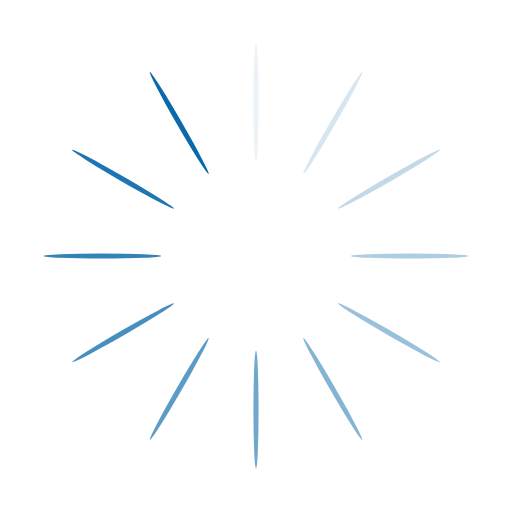
t = 0.00 s
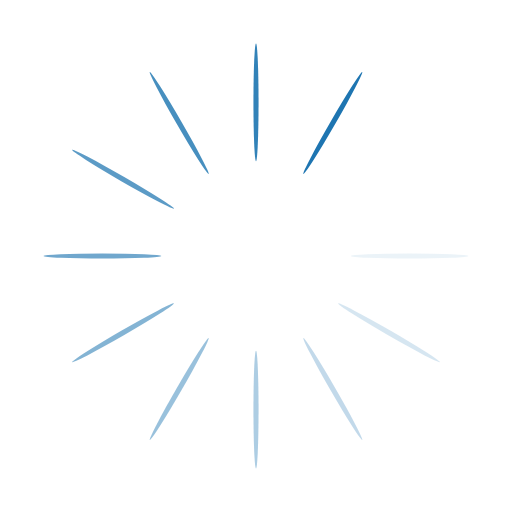
t = 0.16 s
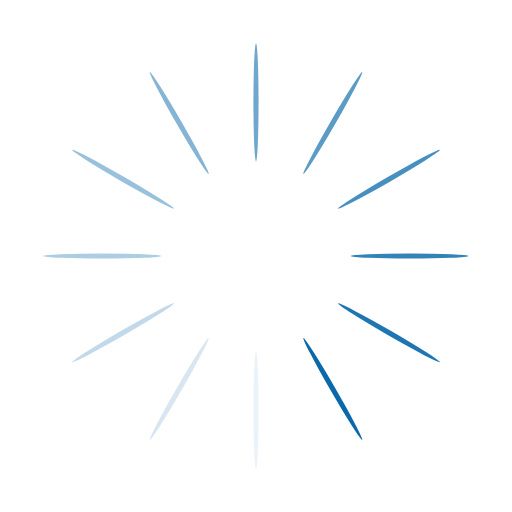
t = 0.33 s
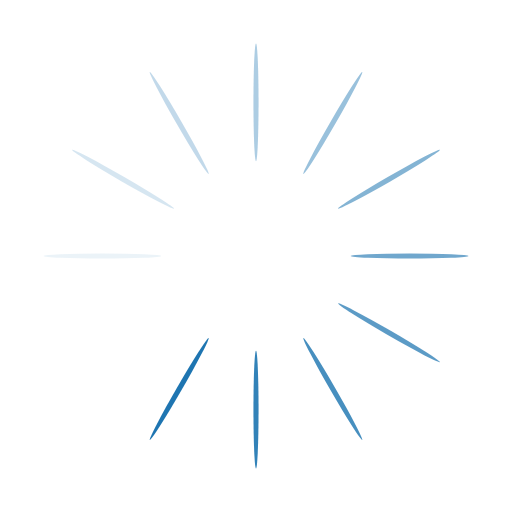
t = 0.49 s

The animated SVG that drew these frames (rendered in a browser with its animation timeline set to each time). Animation: 12 SMIL elements (animate=12); one cycle of 0.66 s, repeats indefinitely.

<?xml version="1.0" encoding="utf-8"?>
<svg xmlns="http://www.w3.org/2000/svg" xmlns:xlink="http://www.w3.org/1999/xlink" style="margin: auto; background: none; display: block; shape-rendering: auto;" width="217px" height="217px" viewBox="0 0 100 100" preserveAspectRatio="xMidYMid">
<g transform="rotate(0 50 50)">
  <rect x="49.5" y="8.5" rx="0.5" ry="11.5" width="1" height="23" fill="#0a69aa">
    <animate attributeName="opacity" values="1;0" keyTimes="0;1" dur="0.6578947368421053s" begin="-0.6030701754385964s" repeatCount="indefinite"></animate>
  </rect>
</g><g transform="rotate(30 50 50)">
  <rect x="49.5" y="8.5" rx="0.5" ry="11.5" width="1" height="23" fill="#0a69aa">
    <animate attributeName="opacity" values="1;0" keyTimes="0;1" dur="0.6578947368421053s" begin="-0.5482456140350876s" repeatCount="indefinite"></animate>
  </rect>
</g><g transform="rotate(60 50 50)">
  <rect x="49.5" y="8.5" rx="0.5" ry="11.5" width="1" height="23" fill="#0a69aa">
    <animate attributeName="opacity" values="1;0" keyTimes="0;1" dur="0.6578947368421053s" begin="-0.49342105263157887s" repeatCount="indefinite"></animate>
  </rect>
</g><g transform="rotate(90 50 50)">
  <rect x="49.5" y="8.5" rx="0.5" ry="11.5" width="1" height="23" fill="#0a69aa">
    <animate attributeName="opacity" values="1;0" keyTimes="0;1" dur="0.6578947368421053s" begin="-0.43859649122807015s" repeatCount="indefinite"></animate>
  </rect>
</g><g transform="rotate(120 50 50)">
  <rect x="49.5" y="8.5" rx="0.5" ry="11.5" width="1" height="23" fill="#0a69aa">
    <animate attributeName="opacity" values="1;0" keyTimes="0;1" dur="0.6578947368421053s" begin="-0.3837719298245614s" repeatCount="indefinite"></animate>
  </rect>
</g><g transform="rotate(150 50 50)">
  <rect x="49.5" y="8.5" rx="0.5" ry="11.5" width="1" height="23" fill="#0a69aa">
    <animate attributeName="opacity" values="1;0" keyTimes="0;1" dur="0.6578947368421053s" begin="-0.3289473684210526s" repeatCount="indefinite"></animate>
  </rect>
</g><g transform="rotate(180 50 50)">
  <rect x="49.5" y="8.5" rx="0.5" ry="11.5" width="1" height="23" fill="#0a69aa">
    <animate attributeName="opacity" values="1;0" keyTimes="0;1" dur="0.6578947368421053s" begin="-0.2741228070175438s" repeatCount="indefinite"></animate>
  </rect>
</g><g transform="rotate(210 50 50)">
  <rect x="49.5" y="8.5" rx="0.5" ry="11.5" width="1" height="23" fill="#0a69aa">
    <animate attributeName="opacity" values="1;0" keyTimes="0;1" dur="0.6578947368421053s" begin="-0.21929824561403508s" repeatCount="indefinite"></animate>
  </rect>
</g><g transform="rotate(240 50 50)">
  <rect x="49.5" y="8.5" rx="0.5" ry="11.5" width="1" height="23" fill="#0a69aa">
    <animate attributeName="opacity" values="1;0" keyTimes="0;1" dur="0.6578947368421053s" begin="-0.1644736842105263s" repeatCount="indefinite"></animate>
  </rect>
</g><g transform="rotate(270 50 50)">
  <rect x="49.5" y="8.5" rx="0.5" ry="11.5" width="1" height="23" fill="#0a69aa">
    <animate attributeName="opacity" values="1;0" keyTimes="0;1" dur="0.6578947368421053s" begin="-0.10964912280701754s" repeatCount="indefinite"></animate>
  </rect>
</g><g transform="rotate(300 50 50)">
  <rect x="49.5" y="8.5" rx="0.5" ry="11.5" width="1" height="23" fill="#0a69aa">
    <animate attributeName="opacity" values="1;0" keyTimes="0;1" dur="0.6578947368421053s" begin="-0.05482456140350877s" repeatCount="indefinite"></animate>
  </rect>
</g><g transform="rotate(330 50 50)">
  <rect x="49.5" y="8.5" rx="0.5" ry="11.5" width="1" height="23" fill="#0a69aa">
    <animate attributeName="opacity" values="1;0" keyTimes="0;1" dur="0.6578947368421053s" begin="0s" repeatCount="indefinite"></animate>
  </rect>
</g>
<!-- [ldio] generated by https://loading.io/ --></svg>